Labelled photos from "cls", an image-classification folder in mengzhuo-k/pcb-inspector. The possible labels are: damaged component, excess solder, good solder, misaligned component, missing component, poor solder, solder bridge.

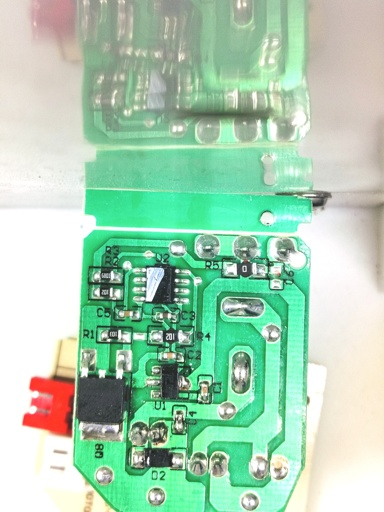
Label: damaged component

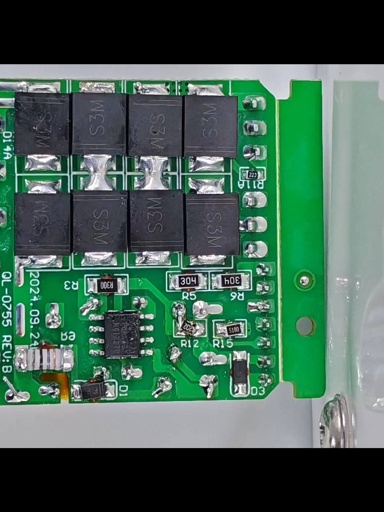
Label: good solder

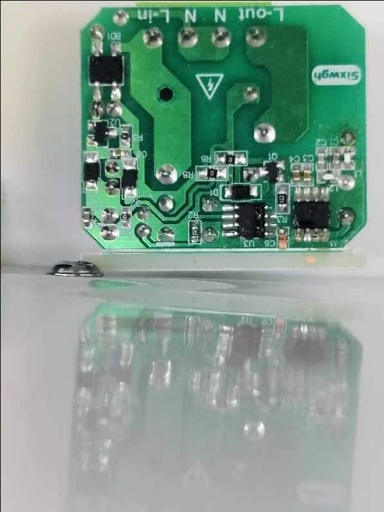
Label: solder bridge

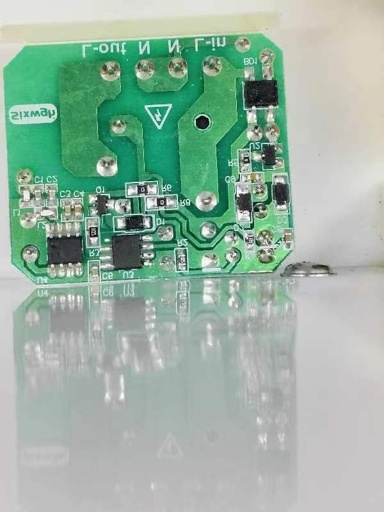
Label: poor solder

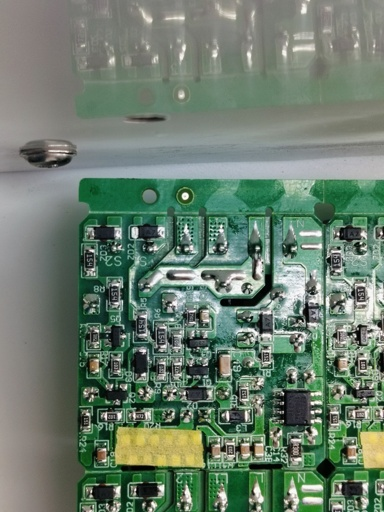
Label: excess solder

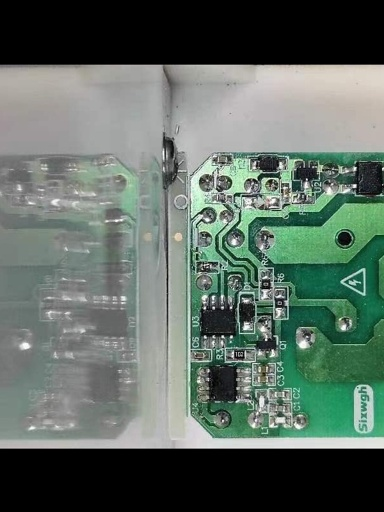
Label: misaligned component
